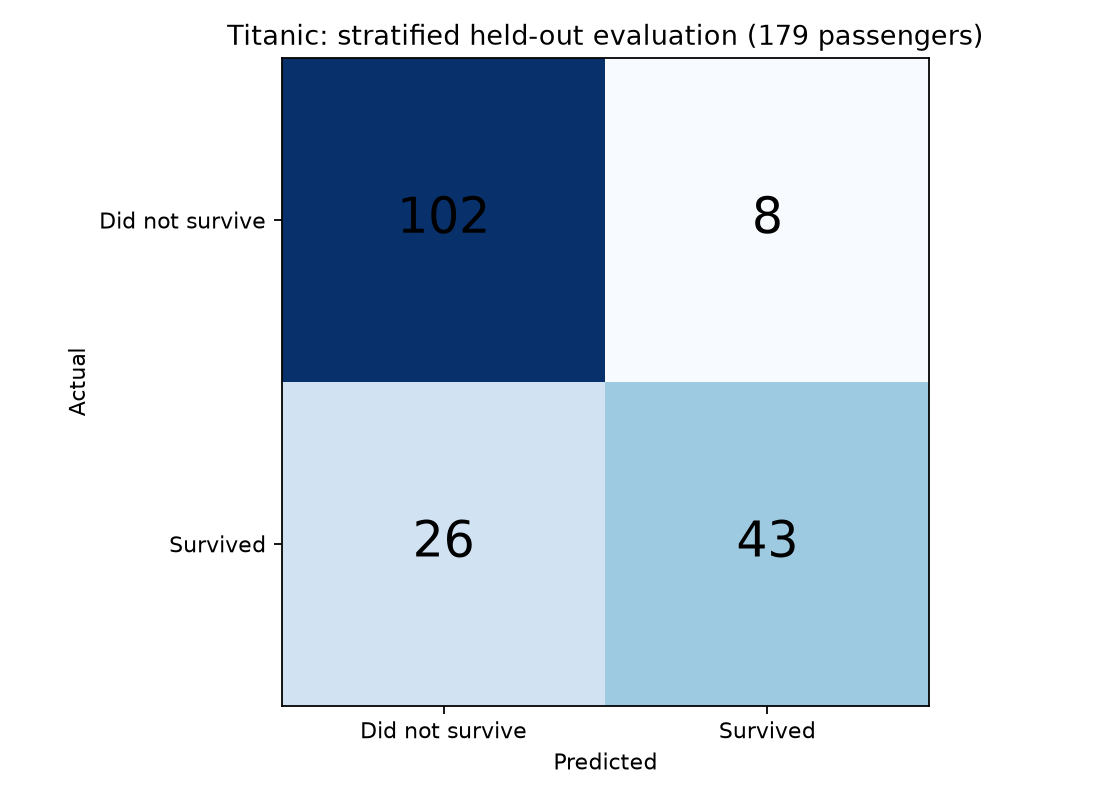

Values plotted in this chart, from the file beside it:
, Predicted 0, Predicted 1
Actual 0, 102, 8
Actual 1, 26, 43
